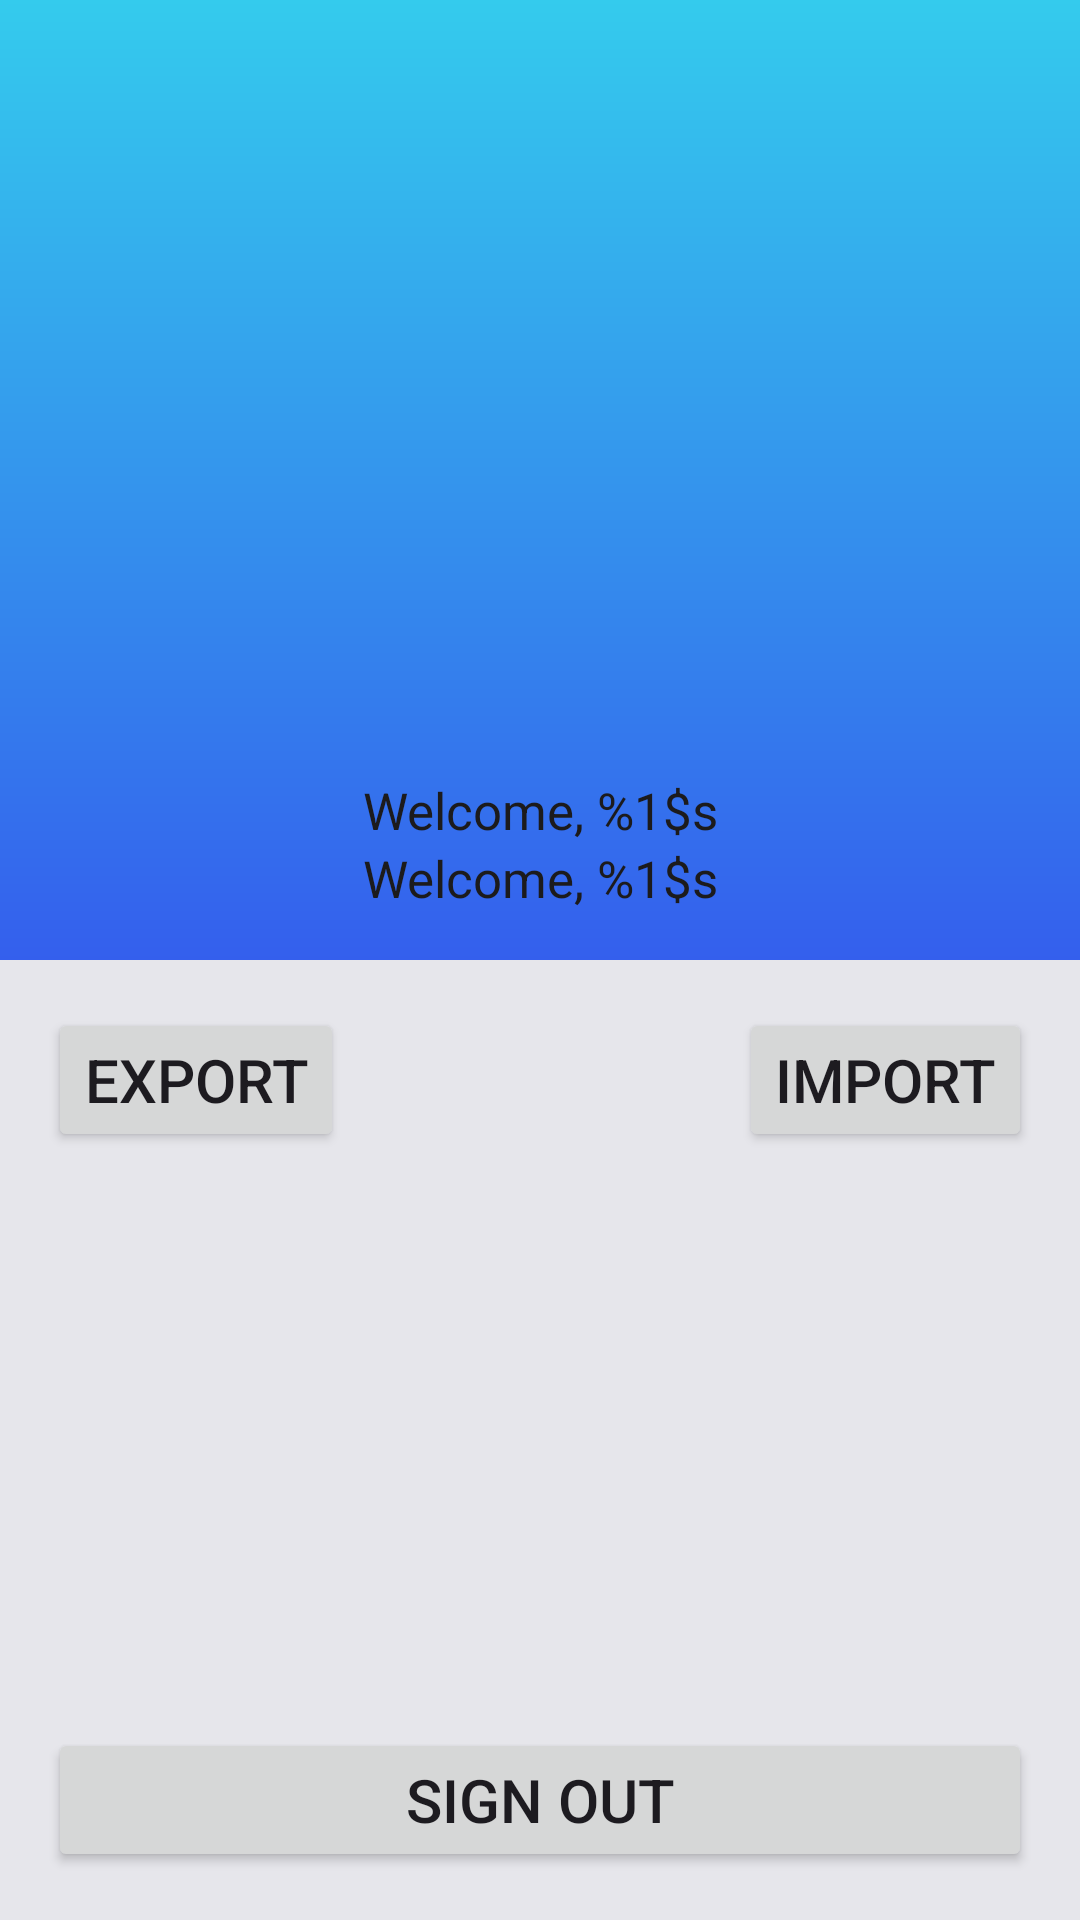

This screen was rendered from an Android layout file. Write that file and the resources it references.
<!-- AndroidManifest.xml: application theme AppTheme -->
<!-- res/layout/fragment_account.xml -->
<?xml version="1.0" encoding="utf-8"?>
<androidx.constraintlayout.widget.ConstraintLayout
    xmlns:android="http://schemas.android.com/apk/res/android"
    xmlns:tools="http://schemas.android.com/tools"
    android:layout_width="match_parent"
    android:layout_height="match_parent"
    android:layout_marginBottom="60dp"
    xmlns:app="http://schemas.android.com/apk/res-auto"
    tools:context=".fragments.AccountFragment">

    <androidx.constraintlayout.widget.ConstraintLayout
        android:id="@+id/constraintLayout"
        android:layout_width="match_parent"
        android:layout_height="0dp"
        android:background="@drawable/profile_layer"
        app:layout_constraintBottom_toTopOf="@id/guideline3"
        app:layout_constraintTop_toTopOf="parent">

        <ImageView
            android:id="@+id/profile_picture"
            android:layout_width="match_parent"
            android:layout_height="0dp"
            android:layout_marginTop="64dp"
            android:contentDescription="@string/profile_picture"
            android:src="@drawable/ic_account"
            app:layout_constraintBottom_toTopOf="@id/account_name"
            app:layout_constraintTop_toTopOf="parent" />

        <TextView
            android:id="@+id/account_name"
            android:layout_width="match_parent"
            android:layout_height="wrap_content"
            android:layout_marginTop="16dp"
            android:gravity="center"
            android:text="@string/welcome_user"
            android:textColor="@color/md_theme_onSurface"
            android:textSize="17sp"
            app:layout_constraintTop_toBottomOf="@id/profile_picture" />

        <TextView
            android:id="@+id/account_email"
            android:layout_width="match_parent"
            android:layout_height="wrap_content"
            android:layout_marginBottom="16dp"
            android:gravity="center"
            android:text="@string/welcome_user"
            android:textColor="@color/md_theme_onSurface"
            android:textSize="17sp"
            app:layout_constraintBottom_toBottomOf="parent"
            app:layout_constraintTop_toBottomOf="@id/account_name" />


    </androidx.constraintlayout.widget.ConstraintLayout>

    <androidx.constraintlayout.widget.Guideline
        android:id="@+id/guideline3"
        android:layout_width="wrap_content"
        android:layout_height="wrap_content"
        android:orientation="horizontal"
        app:layout_constraintGuide_percent="0.5" />

    <androidx.constraintlayout.widget.ConstraintLayout

        android:layout_width="match_parent"
        android:layout_height="0dp"
        android:padding="16dp"
        app:layout_constraintBottom_toBottomOf="parent"
        app:layout_constraintTop_toBottomOf="@id/guideline3">

        <Button
            android:id="@+id/btnSignOut"
            android:layout_width="match_parent"
            android:layout_height="wrap_content"
            android:text="@string/sign_out"
            android:textSize="20sp"
            app:layout_constraintBottom_toBottomOf="parent" />

        <Button
            android:id="@+id/btnImport"
            android:layout_width="wrap_content"
            android:layout_height="wrap_content"
            android:text="@string/import_notes"
            android:textSize="20sp"
            app:layout_constraintEnd_toEndOf="parent"
            app:layout_constraintTop_toTopOf="parent" />

        <Button
            android:id="@+id/btnExport"
            android:layout_width="wrap_content"
            android:layout_height="wrap_content"
            android:text="@string/export_notes"
            android:textSize="20sp"
            app:layout_constraintStart_toStartOf="parent"
            app:layout_constraintTop_toTopOf="parent" />

    </androidx.constraintlayout.widget.ConstraintLayout>

</androidx.constraintlayout.widget.ConstraintLayout>
<!-- resources referenced by this layout -->
<resources>
  <color name="md_theme_onSurface">#1C1B1C</color>
  <!-- drawable profile_layer (drawable) -->
  <?xml version="1.0" encoding="utf-8"?>
  <shape xmlns:android="http://schemas.android.com/apk/res/android">
      <gradient
          android:startColor="#345fed"
          android:endColor="#34cbed"
          android:angle="90" />
  </shape>
  <string name="export_notes">Export</string>
  <string name="import_notes">Import</string>
  <string name="profile_picture" translatable="false">profile_picture</string>
  <string name="sign_out">Sign out</string>
  <string name="welcome_user">Welcome, %1$s</string>
  <color name="md_theme_primary">#005191</color>
  <color name="md_theme_onPrimary">#FFFFFF</color>
  <color name="md_theme_primaryContainer">#0076CF</color>
  <color name="md_theme_onPrimaryContainer">#FFFFFF</color>
  <color name="md_theme_surfaceVariant">#A5FFFFFF</color>
  <color name="md_theme_secondary">#004882</color>
  <color name="md_theme_onSecondary">#FFFFFF</color>
  <color name="md_theme_secondaryContainer">#006CBF</color>
  <color name="md_theme_onSecondaryContainer">#FFFFFF</color>
  <color name="md_theme_tertiary">#3640BA</color>
  <color name="md_theme_onTertiary">#FFFFFF</color>
  <color name="md_theme_tertiaryContainer">#5D68E1</color>
  <color name="md_theme_onTertiaryContainer">#FFFFFF</color>
  <color name="md_theme_error">#610004</color>
  <color name="md_theme_onError">#FFFFFF</color>
  <color name="md_theme_errorContainer">#9B1615</color>
  <color name="md_theme_onErrorContainer">#FFE8E5</color>
  <color name="md_theme_background">#E6E6EB</color>
  <color name="md_theme_onBackground">#181C22</color>
  <color name="md_theme_surface">#CBCBD3</color>
  <color name="md_theme_onSurfaceVariant">#404753</color>
  <color name="md_theme_outline">#707784</color>
  <color name="md_theme_outlineVariant">#C0C7D5</color>
  <color name="md_theme_inverseSurface">#313030</color>
  <color name="md_theme_inverseOnSurface">#F4F0EF</color>
  <color name="md_theme_inversePrimary">#A2C9FF</color>
  <color name="md_theme_primaryFixed">#D3E4FF</color>
  <color name="md_theme_onPrimaryFixed">#001C38</color>
  <color name="md_theme_primaryFixedDim">#A2C9FF</color>
  <color name="md_theme_onPrimaryFixedVariant">#004882</color>
  <color name="md_theme_secondaryFixed">#D3E3FF</color>
  <color name="md_theme_onSecondaryFixed">#001C39</color>
  <color name="md_theme_secondaryFixedDim">#A3C9FF</color>
  <color name="md_theme_onSecondaryFixedVariant">#004882</color>
  <color name="md_theme_tertiaryFixed">#E0E0FF</color>
  <color name="md_theme_onTertiaryFixed">#000569</color>
  <color name="md_theme_tertiaryFixedDim">#BEC2FF</color>
  <color name="md_theme_onTertiaryFixedVariant">#2B35B0</color>
  <color name="md_theme_surfaceDim">#DDD9D9</color>
  <color name="md_theme_surfaceBright">#FCF8F8</color>
  <color name="md_theme_surfaceContainerHigh">#EBE7E7</color>
</resources>
